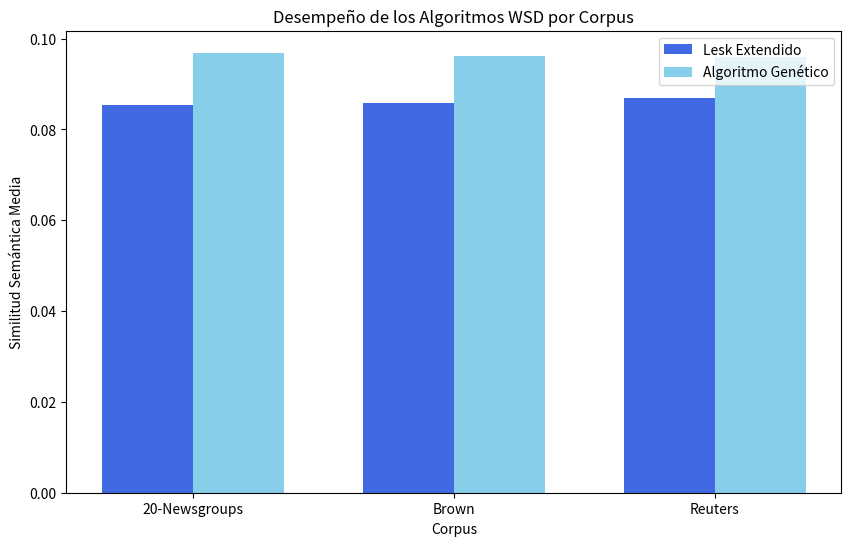
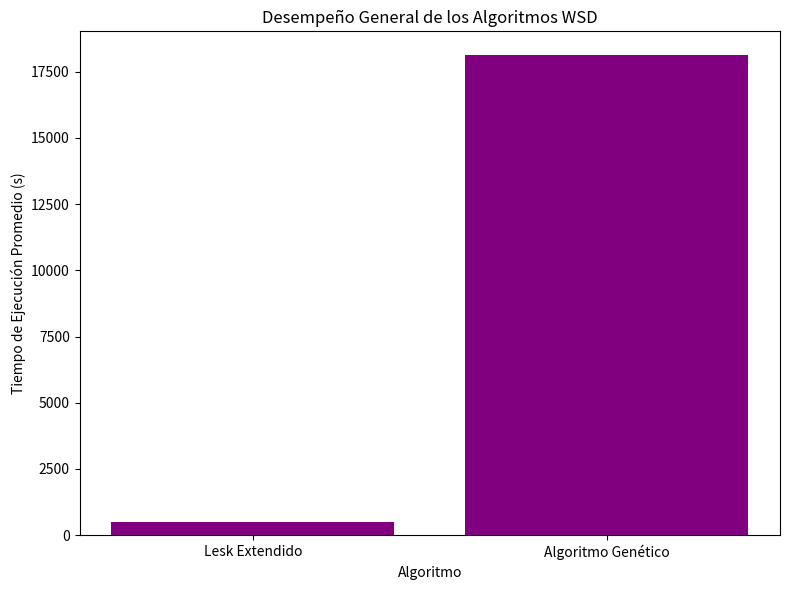

Here is the Python script that generated these plots, in order:
import matplotlib.pyplot as plt
import numpy as np

# Combinando las dos funciones anteriores en una sola para generar ambas gráficas

def graficar_desempeno_wsd_combinado(resultados):
    """
    Grafica el desempeño de los algoritmos WSD en una sola función, produciendo dos figuras:
    una para el desempeño por corpus y otra para el desempeño general.

    :param resultados: Un diccionario que contiene los valores de similitud semántica.
    """
    # Nombres de los corpus y algoritmos
    corpus_nombres = list(resultados.keys())
    algoritmos_nombres = list(resultados[corpus_nombres[0]].keys())
    
    # Número de corpus y algoritmos
    n_corpus = len(corpus_nombres)
    n_algoritmos = len(algoritmos_nombres)

    # Valores para cada algoritmo en cada corpus
    valores = [[np.mean(resultados[corpus][algoritmo]) for algoritmo in algoritmos_nombres] for corpus in corpus_nombres]

    # Crear figura para el desempeño por corpus
    fig1, ax1 = plt.subplots(figsize=(10, 6))

    # Posiciones de las barras y tonos de azul
    bar_width = 0.35
    indices = np.arange(n_corpus)
    colores_azules = ['royalblue', 'skyblue']

    # Crear barras para cada algoritmo en el primer gráfico
    for i in range(n_algoritmos):
        ax1.bar(indices + i * bar_width, [valores[j][i] for j in range(n_corpus)], bar_width, color=colores_azules[i], label=algoritmos_nombres[i])

    # Añadir etiquetas y título al primer gráfico
    ax1.set_xlabel('Corpus')
    ax1.set_ylabel('Similitud Semántica Media')
    ax1.set_title('Desempeño de los Algoritmos WSD por Corpus')
    ax1.set_xticks(indices + bar_width / 2)
    ax1.set_xticklabels(corpus_nombres)
    ax1.legend()

    plt.savefig('wsd_corpus')

    # Calcular la media de similitud semántica para cada algoritmo en todos los corpus para el segundo gráfico
    media_valores = {'Lesk Extendido': 484,
                    'Algoritmo Genético': 18114}
    # for algoritmo in algoritmos_nombres:
    #     media_valores[algoritmo] = np.mean([np.mean(resultados[corpus][algoritmo]) for corpus in resultados])

    # Crear figura para el desempeño general
    fig2, ax2 = plt.subplots(figsize=(8, 6))

    # Crear barras para el segundo gráfico
    ax2.bar(media_valores.keys(), media_valores.values(), color='purple')

    # Añadir etiquetas y título al segundo gráfico
    ax2.set_xlabel('Algoritmo')
    ax2.set_ylabel('Tiempo de Ejecución Promedio (s)')
    ax2.set_title('Desempeño General de los Algoritmos WSD')

    # Ajustar layout y mostrar gráficos
    plt.tight_layout()
    plt.savefig('execution_time_general')
    return fig1, fig2

resultados = {
    '20-Newsgroups': {
        'Lesk Extendido': [
            0.08615072843550764, 0.07813533652515235, 0.08846135510413078, 0.08350047317757615,
            0.09756390915788192, 0.08555091565667633, 0.09242177851111245, 0.07996762090851087,
            0.07631248729855074, 0.08168364191102566, 0.08659139030921355, 0.08695177801876705,
            0.09829682022629513, 0.07537479502030761, 0.08246099067325686, 0.08554729143206301,
            0.08688394068375058, 0.08668213338114307, 0.08207067323987687, 0.08520382464965542
        ],
        'Algoritmo Genético': [
            0.09442695278574445, 0.09878740746661115, 0.11409620110170542, 0.09056244845261216,
            0.09313211619843831, 0.09709150455617636, 0.08913169160979685, 0.09264485358216144,
            0.08706196387559524, 0.10285409233478889, 0.09236748703209581, 0.10500964769993512,
            0.10714821492040347, 0.08945715709194589, 0.09743339724567479, 0.08741055471407165,
            0.10695349424793985, 0.10480402974946401, 0.10144461998404834, 0.08626470393605931
        ]
    },
    'Brown': {
        'Lesk Extendido': [
            0.07569358372166882, 0.08458649960918453, 0.08847766297238113, 0.08003397100596486,
            0.07984009700144173, 0.0828461458734325, 0.08707189677202376, 0.08264701883576636,
            0.09470057835854052, 0.08281850671125904, 0.0931430334386161, 0.08499246644788662,
            0.09694876030953144, 0.08768976922005907, 0.08569574523026767
        ],
        'Algoritmo Genético': [
            0.10598669166328162, 0.09212978615514437, 0.09924895093144964, 0.09954861666072265,
            0.09504825960918224, 0.10628025543810707, 0.09384073100982596, 0.09485135215541027,
            0.09989974596256238, 0.08970277638068291, 0.09230221065627553, 0.0949649081484774,
            0.09225415589403835, 0.09773454329596962, 0.08974635531711944
        ]
    },
    'Reuters': {
        'Lesk Extendido': [
            0.08621985229693144, 0.08627535157492541, 0.08627535157492541, 0.08627535157492541, 
            0.08627535157492541, 0.08627535157492541, 0.08627535157492541, 0.0878370033934706, 
            0.09319664480881784, 0.08627535157492541, 0.08627535157492541, 0.09268972771631676, 
            0.08627535157492541, 0.08627535157492541, 0.08627535157492541, 0.08627535157492541, 
            0.08627535157492541, 0.08627535157492541, 0.08627535157492541, 0.08627535157492541, 
            0.08627535157492541
        ],
        'Algoritmo Genético': [
            0.0962885907186944, 0.09190770540744823, 0.09936580541993373, 0.10008542949093555,
            0.0951285279535772, 0.09665140793764788, 0.09585875174226206, 0.09596018380738218,
            0.09468921787289525, 0.09525196655087159, 0.09455306713677633, 0.09760374400610833,
            0.09460914277359136, 0.10292266948222699, 0.09707826131253985, 0.0949456499700151,
            0.09630924500469895, 0.09403886125706251, 0.09473939514488422, 0.09434714795702281,
            0.09496496532474108
        ]
        }
        }

# Generar y mostrar ambas gráficas
fig1, fig2 = graficar_desempeno_wsd_combinado(resultados)
plt.show()
